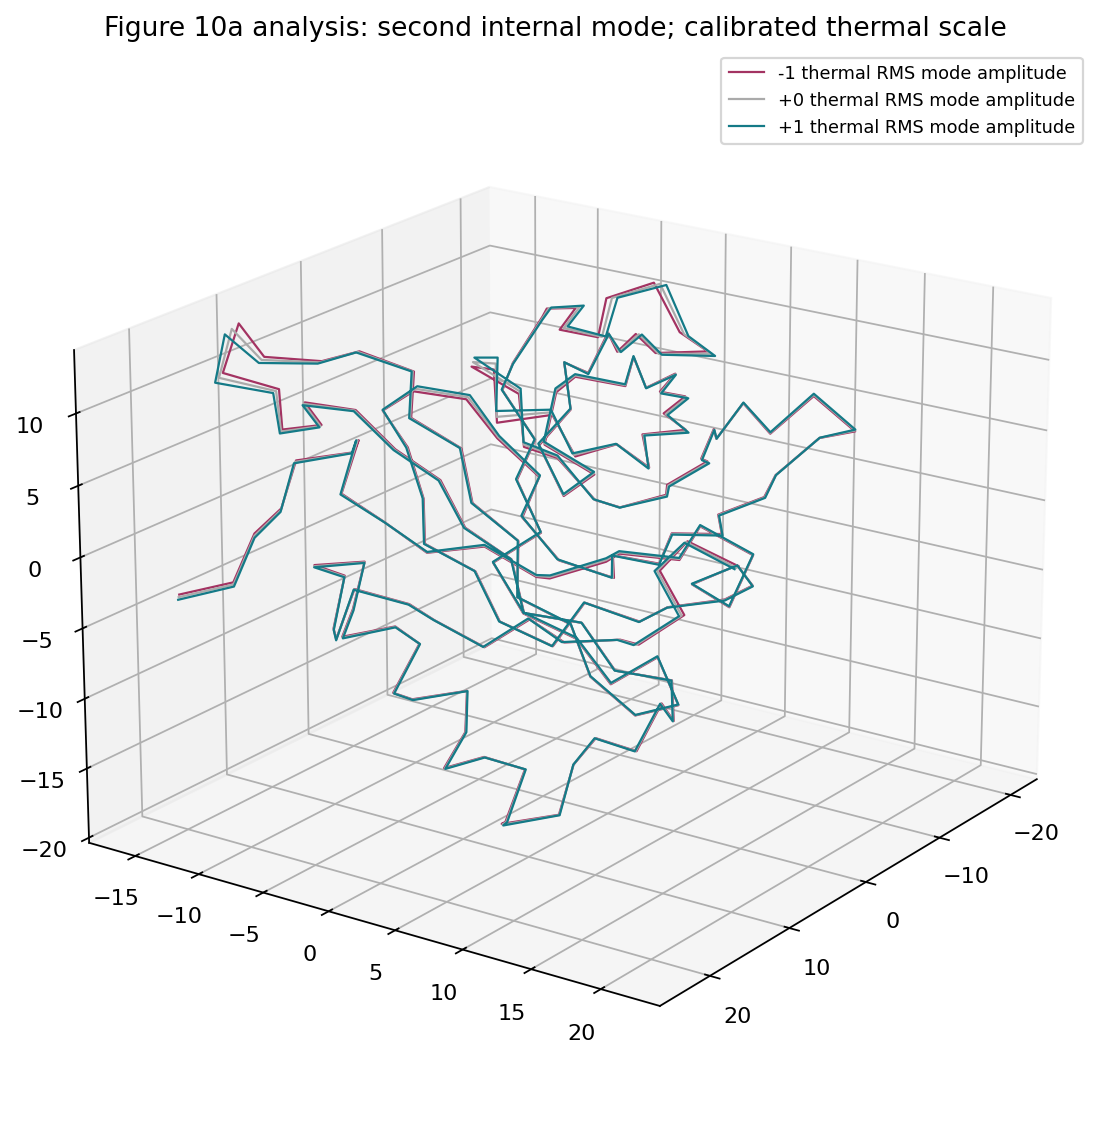

The file beside this chart, header and first rows:
residue, conformation, X_A, Y_A, Z_A
1, -1, 22.93, -13.22, -2.252
2, -1, 19.76, -11.16, -1.811
3, -1, 19.17, -9.838, 1.746
4, -1, 15.42, -10.24, 2.413
5, -1, 15.42, -9.04, 6.022
6, -1, 12.79, -6.335, 6.478
7, -1, 15.34, -4.284, 8.41
8, -1, 17.46, -4.249, 5.279
9, -1, 14.92, -2.651, 2.966
10, -1, 15.53, 0.9046, 1.799
11, -1, 12.71, 3.437, 2.027
12, -1, 12.08, 6.885, 0.519
13, -1, 14.66, 9.433, 1.709
14, -1, 13.18, 12.64, 3.166
15, -1, 9.617, 11.49, 2.488
16, -1, 7.282, 14.49, 2.077
17, -1, 3.733, 13.94, 3.314
18, -1, 2.261, 16.95, 1.58
19, -1, 3.718, 16.09, -1.826
20, -1, 2.296, 12.55, -1.434
21, -1, -1.19, 13.86, -0.7661
22, -1, -4.083, 13.39, -3.107
23, -1, -5.489, 10.54, -5.146
24, -1, -3.573, 7.369, -5.887
25, -1, -4.955, 4.464, -7.986
26, -1, -3.65, 1.032, -7.034
27, -1, -2.28, -0.5936, -10.19
28, -1, -0.9038, -3.86, -8.763
29, -1, -0.6671, -5.601, -5.434
30, -1, 1.094, -8.425, -3.593
31, -1, -1.484, -10.14, -1.381
32, -1, -0.9843, -11.03, 2.269
33, -1, -2.652, -14.06, 3.876
34, -1, -6.352, -13.97, 4.362
35, -1, -9.137, -11.53, 3.582
36, -1, -8.029, -8.403, 1.667
37, -1, -9.013, -5.719, -0.8338
38, -1, -9.357, -7.271, -4.241
39, -1, -9.709, -4.586, -6.91
40, -1, -11.11, -1.145, -7.806
41, -1, -8.703, 0.1871, -5.178
42, -1, -8.341, 3.949, -4.849
43, -1, -6.861, 5.748, -1.858
44, -1, -6.885, 9.487, -1.084
45, -1, -4.212, 10.72, 1.287
46, -1, -4.387, 13.99, 3.189
47, -1, -2.318, 15.94, 5.68
48, -1, -3.88, 18.21, 8.329
49, -1, -2.571, 21.45, 9.8
50, -1, -0.483, 19.61, 12.36
51, -1, 1.088, 17.42, 9.738
52, -1, -0.9308, 14.33, 10.67
53, -1, -1.436, 12.11, 7.63
54, -1, -4.618, 10.11, 7.077
55, -1, -6.191, 8.296, 4.192
56, -1, -9.422, 6.917, 2.874
57, -1, -9.41, 3.902, 0.5515
58, -1, -12.26, 2.175, -1.299
59, -1, -12.06, -1.252, -2.909
60, -1, -14.07, -4.396, -3.582
... 465 more rows
